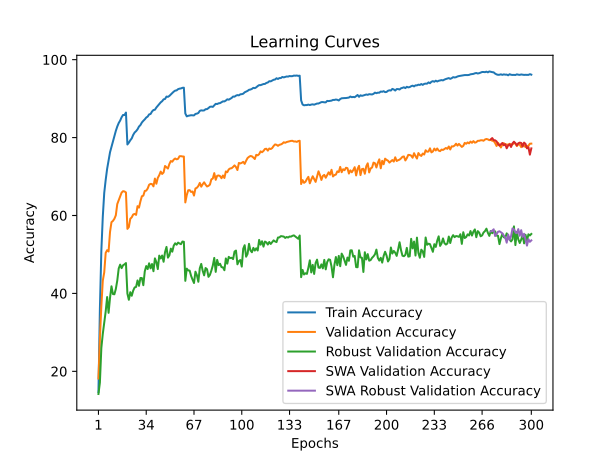

The file beside this chart, header and first rows:
time; train_accuracy; train_loss; valid_accuracy; valid_loss; valid_accuracy_robust; valid_accuracy_swa; valid_accuracy_robust_swa
36,0107; 14,6760; 3,8269; 18,1600; 3,8125; 14,1862; 18,1600; 14,1862
71,5008; 36,0460; 2,9649; 28,3200; 3,4136; 17,1034; 28,3200; 17,1034
107,6366; 50,9040; 2,4516; 36,7000; 3,1833; 25,9931; 36,7000; 25,9931
144,6302; 59,6680; 2,1731; 43,2600; 2,9485; 29,6069; 43,2600; 29,6069
179,9187; 65,8000; 1,9785; 45,4000; 2,8335; 32,6069; 45,4000; 32,6069
215,2177; 69,1320; 1,8662; 50,4100; 2,6565; 35,3586; 50,4100; 35,3586
250,4392; 71,9760; 1,7738; 51,1000; 2,6188; 39,0690; 51,1000; 39,0690
285,8267; 74,0660; 1,7017; 50,7600; 2,6492; 35,0138; 50,7600; 35,0138
322,1816; 76,2360; 1,6288; 55,7900; 2,4066; 38,8828; 55,7900; 38,8828
358,4292; 77,6220; 1,5810; 58,2900; 2,3191; 41,8276; 58,2900; 41,8276
394,5132; 79,1200; 1,5311; 58,6100; 2,3170; 39,8414; 58,6100; 39,8414
430,9699; 80,4240; 1,4875; 59,1500; 2,2916; 39,7724; 59,1500; 39,7724
464,8734; 81,7120; 1,4431; 60,0500; 2,2662; 41,1310; 60,0500; 41,1310
499,1331; 82,8400; 1,4113; 62,9400; 2,1425; 43,2966; 62,9400; 43,2966
534,1960; 83,7360; 1,3800; 63,9000; 2,1548; 46,4069; 63,9000; 46,4069
569,2416; 84,3700; 1,3562; 64,8200; 2,0768; 47,3862; 64,8200; 47,3862
603,8472; 85,2220; 1,3256; 65,8800; 2,0859; 46,4897; 65,8800; 46,4897
639,6790; 85,8060; 1,3082; 66,2400; 2,0642; 47,2207; 66,2400; 47,2207
674,3426; 85,7860; 1,3071; 66,1700; 2,0555; 47,4621; 66,1700; 47,4621
708,4032; 86,4260; 1,2903; 65,9200; 2,0701; 47,7931; 65,9200; 47,7931
742,7634; 78,2300; 1,5471; 56,5700; 2,4355; 39,9586; 56,5700; 39,9586
777,9093; 78,7020; 1,5363; 57,0300; 2,3917; 38,3655; 57,0300; 38,3655
812,0416; 79,3100; 1,5143; 59,1600; 2,2794; 40,3172; 59,1600; 40,3172
846,9220; 79,7940; 1,4947; 59,5400; 2,2690; 39,4000; 59,5400; 39,4000
882,0962; 80,6900; 1,4687; 60,2600; 2,2561; 40,7241; 60,2600; 40,7241
918,1434; 81,3060; 1,4521; 60,4100; 2,2142; 41,5379; 60,4100; 41,5379
952,6568; 81,6520; 1,4309; 60,1600; 2,2480; 41,6690; 60,1600; 41,6690
987,6853; 82,1260; 1,4118; 62,4000; 2,0968; 43,3310; 62,4000; 43,3310
1022,6876; 82,8320; 1,3934; 62,0200; 2,1763; 41,9448; 62,0200; 41,9448
1057,7609; 83,2120; 1,3749; 63,6400; 2,1336; 43,9655; 63,6400; 43,9655
1092,2311; 83,8740; 1,3579; 64,9400; 2,0927; 43,9448; 64,9400; 43,9448
1128,0043; 84,3040; 1,3425; 65,0900; 2,0250; 42,1103; 65,0900; 42,1103
1163,1609; 84,6720; 1,3280; 66,3000; 1,9862; 45,6483; 66,3000; 45,6483
1198,1402; 85,1420; 1,3109; 66,3800; 2,0029; 47,0207; 66,3800; 47,0207
1234,1252; 85,3900; 1,2981; 66,9200; 1,9646; 46,2483; 66,9200; 46,2483
1269,6388; 85,9540; 1,2805; 67,8900; 1,9489; 47,7310; 67,8900; 47,7310
1305,8867; 86,0540; 1,2765; 68,1200; 1,9461; 46,4276; 68,1200; 46,4276
1341,8474; 86,6900; 1,2555; 68,0700; 1,9122; 47,5448; 68,0700; 47,5448
1377,0788; 87,0760; 1,2419; 67,4800; 1,9296; 45,6966; 67,4800; 45,6966
1413,7119; 87,1420; 1,2342; 69,4800; 1,8891; 48,9931; 69,4800; 48,9931
1448,8407; 87,7180; 1,2163; 68,1500; 1,8926; 48,0483; 68,1500; 48,0483
1483,8143; 88,1660; 1,2062; 69,6600; 1,8612; 46,2483; 69,6600; 46,2483
1519,3039; 88,5760; 1,1950; 70,3500; 1,8296; 49,7034; 70,3500; 49,7034
1555,3142; 89,0400; 1,1773; 71,2700; 1,8059; 48,9586; 71,2700; 48,9586
1590,1234; 89,3380; 1,1664; 70,6600; 1,8353; 49,7310; 70,6600; 49,7310
1626,1198; 89,8180; 1,1491; 71,0500; 1,7838; 48,1241; 71,0500; 48,1241
1661,4750; 89,9080; 1,1452; 72,7100; 1,7516; 50,6069; 72,7100; 50,6069
1697,1483; 90,5300; 1,1294; 72,3900; 1,7532; 51,9310; 72,3900; 51,9310
1733,0324; 90,4500; 1,1236; 72,0500; 1,7711; 49,1793; 72,0500; 49,1793
1768,6008; 90,6980; 1,1168; 73,2200; 1,7375; 49,7724; 73,2200; 49,7724
1805,6149; 91,0860; 1,1046; 73,9800; 1,7186; 51,4966; 73,9800; 51,4966
1840,8531; 91,4360; 1,0948; 73,8100; 1,7346; 50,7103; 73,8100; 50,7103
1876,2565; 91,7920; 1,0832; 74,3400; 1,6943; 52,2621; 74,3400; 52,2621
1912,8689; 92,0540; 1,0802; 74,6300; 1,6943; 52,8690; 74,6300; 52,8690
1948,7220; 92,1200; 1,0727; 74,4100; 1,6796; 52,5034; 74,4100; 52,5034
1983,6598; 92,4300; 1,0680; 74,5500; 1,6817; 53,0414; 74,5500; 53,0414
2019,0446; 92,5580; 1,0590; 75,2100; 1,6546; 52,8138; 75,2100; 52,8138
2055,2817; 92,6180; 1,0592; 75,2300; 1,6754; 52,6414; 75,2300; 52,6414
2090,4686; 92,7740; 1,0553; 75,1500; 1,6661; 53,3172; 75,1500; 53,3172
2125,2432; 92,8060; 1,0545; 75,1300; 1,6627; 53,2552; 75,1300; 53,2552
... 240 more rows
